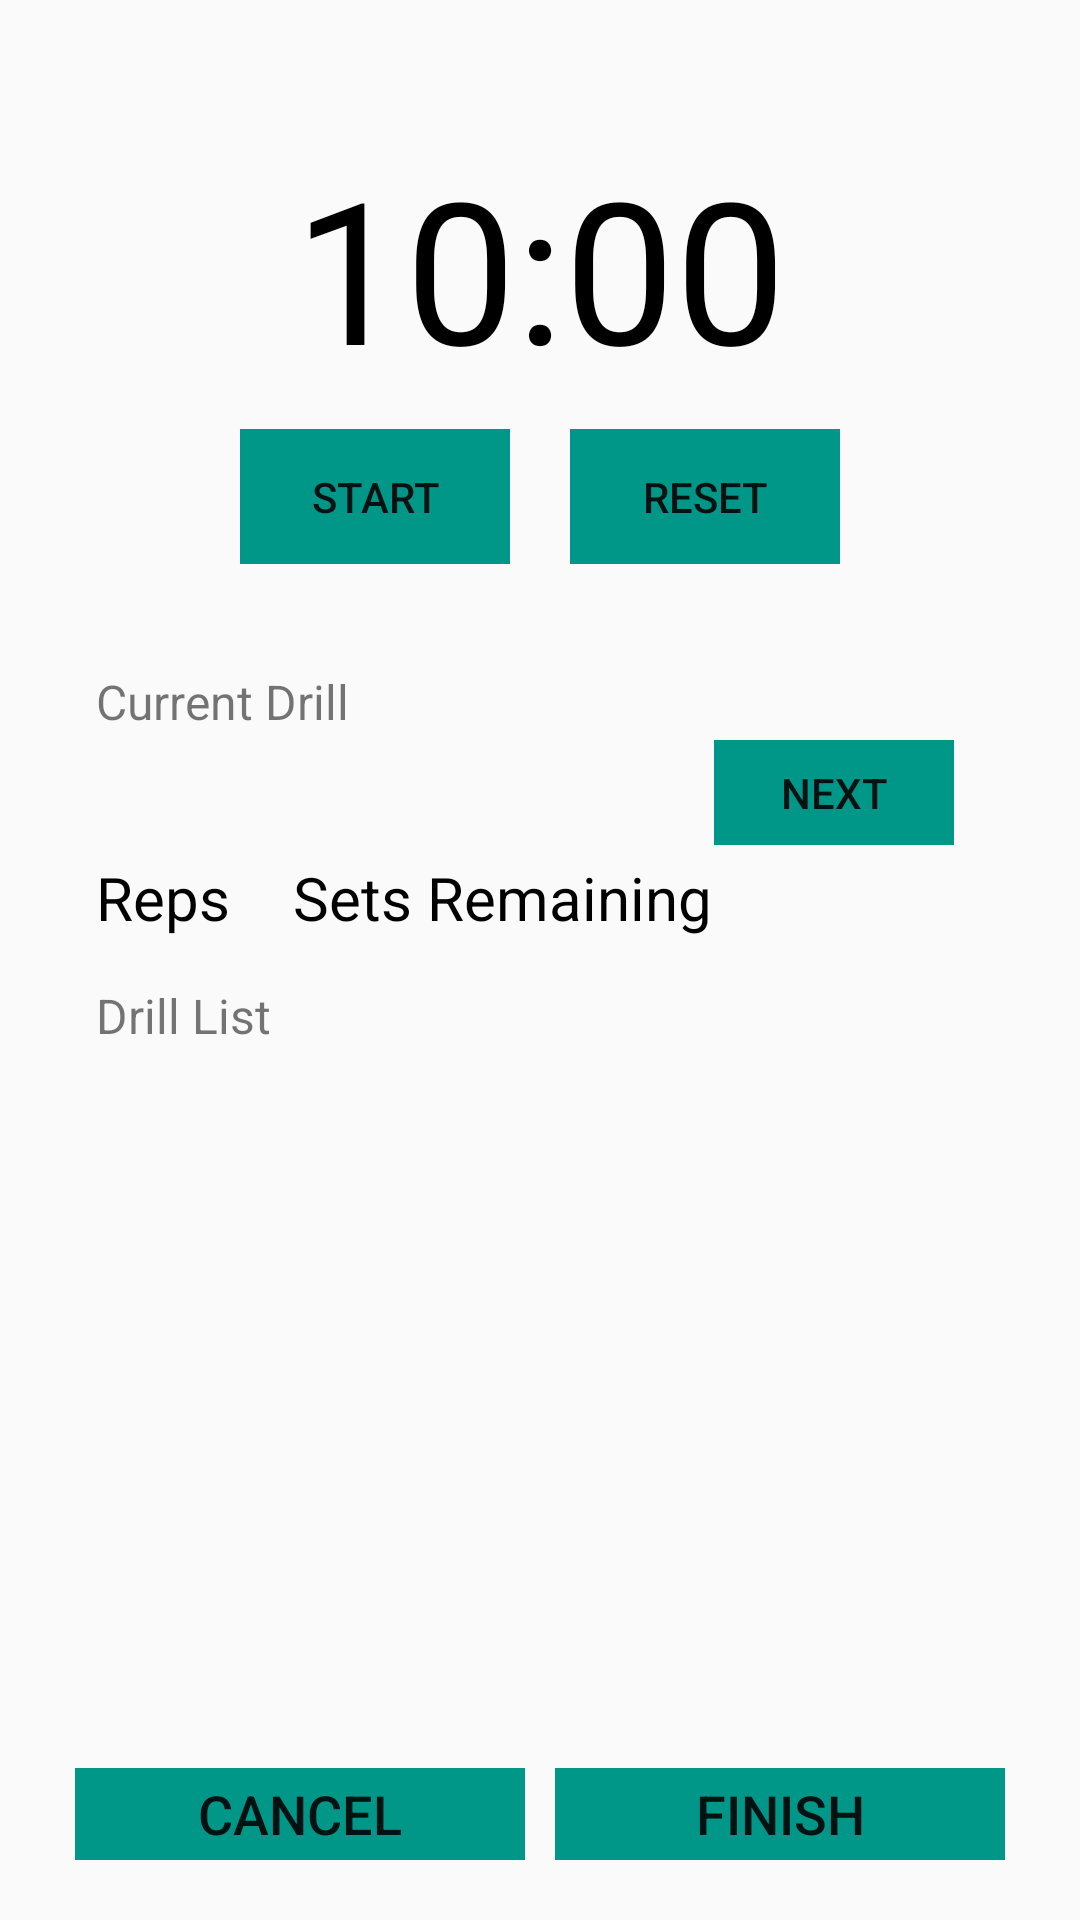

Write the Android layout XML for this screen, with the resource values it uses.
<!-- AndroidManifest.xml: application theme AppTheme -->
<!-- res/layout/activity_workoutscreen.xml -->
<?xml version="1.0" encoding="utf-8"?>
<RelativeLayout
    xmlns:android="http://schemas.android.com/apk/res/android" android:layout_width="match_parent"
    android:layout_height="match_parent"
    android:orientation="vertical">

    <TextView
        android:id="@+id/tv_timer"
        android:layout_width="wrap_content"
        android:layout_height="wrap_content"
        android:textSize="66sp"
        android:layout_centerHorizontal="true"
        android:layout_marginTop="45dp"
        android:textColor="#000000"
        android:text="10:00"
        android:textAlignment="center"/>

    <Button
        android:id="@+id/btn_timer_plus"
        android:layout_width="35dp"
        android:layout_height="35dp"
        android:background="@drawable/plus"
        android:layout_toStartOf="@id/tv_timer"
        android:layout_marginTop="75dp"
        android:layout_marginEnd="10dp"/>

    <Button
        android:id="@+id/btn_timer_minus"
        android:layout_width="35dp"
        android:layout_height="35dp"
        android:background="@drawable/minus"
        android:layout_toEndOf="@id/tv_timer"
        android:layout_marginTop="75dp"
        android:layout_marginStart="10dp"/>

    <RelativeLayout
        android:id="@+id/rl_timer_button_layout"
        android:layout_width="match_parent"
        android:layout_height="wrap_content"
        android:layout_below="@id/tv_timer"
        android:layout_marginHorizontal="32dp"
        android:gravity="center"
        android:layout_marginTop="10dp">

        <Button
            android:id="@+id/btn_timer_startPause"
            android:layout_width="90dp"
            android:layout_height="45dp"
            android:text="@string/btn_txt_start"
            android:layout_marginEnd="20dp"
            android:background="@drawable/solidturqoise"/>

        <Button
            android:id="@+id/btn_timer_reset"
            android:layout_width="90dp"
            android:layout_height="45dp"
            android:text="@string/btn_txt_reset"
            android:layout_toEndOf="@id/btn_timer_startPause"
            android:background="@drawable/solidturqoise"/>

    </RelativeLayout>

    <TextView
        android:id="@+id/tv_current_drill_hint"
        android:layout_width="wrap_content"
        android:layout_height="wrap_content"
        android:text="@string/tv_txt_current_drill"
        android:layout_below="@id/rl_timer_button_layout"
        android:layout_marginHorizontal="32dp"
        android:layout_marginTop="35dp"
        android:textSize="16sp"/>

    <RelativeLayout
        android:id="@+id/rl_current_drill"
        android:layout_width="match_parent"
        android:layout_height="wrap_content"
        android:layout_below="@id/tv_current_drill_hint"
        android:layout_marginHorizontal="32dp"
        android:layout_marginTop="2dp">

        <TextView
            android:id="@+id/tv_current_drill_name"
            android:layout_width="wrap_content"
            android:layout_height="wrap_content"
            android:textColor="#000000"
            android:textSize="26sp" />

        <TextView
            android:id="@+id/tv_current_drill_reps_title"
            android:layout_width="wrap_content"
            android:layout_height="wrap_content"
            android:text="@string/tv_txt_reps"
            android:textColor="#000000"
            android:textSize="20sp"
            android:layout_below="@id/tv_current_drill_name"
            android:layout_marginTop="4dp"/>

        <TextView
            android:id="@+id/tv_current_drill_reps"
            android:layout_width="wrap_content"
            android:layout_height="wrap_content"
            android:textColor="#000000"
            android:textSize="20sp"
            android:layout_below="@id/tv_current_drill_name"
            android:layout_toEndOf="@id/tv_current_drill_reps_title"
            android:layout_marginStart="5dp"
            android:layout_marginTop="4dp"/>

        <TextView
            android:id="@+id/tv_current_drill_sets_title"
            android:layout_width="wrap_content"
            android:layout_height="wrap_content"
            android:text="Sets Remaining"
            android:textColor="#000000"
            android:textSize="20sp"
            android:layout_below="@id/tv_current_drill_name"
            android:layout_toEndOf="@id/tv_current_drill_reps"
            android:layout_marginStart="16dp"
            android:layout_marginTop="4dp"/>

        <TextView
            android:id="@+id/tv_current_drill_sets"
            android:layout_width="wrap_content"
            android:layout_height="wrap_content"
            android:textColor="#000000"
            android:textSize="20sp"
            android:layout_below="@id/tv_current_drill_name"
            android:layout_toEndOf="@id/tv_current_drill_sets_title"
            android:layout_marginStart="13dp"
            android:layout_marginTop="4dp"/>

        <Button
            android:id="@+id/btn_current_drill_next"
            android:layout_width="80dp"
            android:layout_height="40dp"
            android:layout_centerVertical="true"
            android:layout_alignParentRight="true"
            android:layout_marginHorizontal="10dp"
            android:layout_above="@id/tv_current_drill_sets"
            android:text="@string/btn_txt_next"
            android:background="@drawable/solidturqoise"/>

    </RelativeLayout>

    <TextView
        android:id="@+id/tv_drill_list_hint"
        android:layout_width="wrap_content"
        android:layout_height="wrap_content"
        android:text="@string/tv_txt_drill_list"
        android:layout_below="@id/rl_current_drill"
        android:layout_marginHorizontal="32dp"
        android:layout_marginTop="15dp"
        android:textSize="16sp"/>

    <ScrollView
        android:id="@+id/sv_drill_list"
        android:layout_width="match_parent"
        android:layout_height="240dp"
        android:layout_below="@id/tv_drill_list_hint"
        android:layout_marginHorizontal="20dp">

        <LinearLayout
            android:layout_width="match_parent"
            android:layout_height="wrap_content"
            android:orientation="vertical"
            android:id="@+id/ll_drill_list">


        </LinearLayout>

    </ScrollView>

    <RelativeLayout
        android:id="@+id/rl_button_layout"
        android:layout_width="match_parent"
        android:layout_height="wrap_content"
        android:layout_alignParentBottom="true"
        android:layout_below="@id/sv_drill_list">

        <Button
            android:id="@+id/btn_finish"
            android:layout_width="150dp"
            android:layout_height="45dp"
            android:text="@string/btn_txt_finish"
            android:layout_alignParentEnd="true"
            android:background="@drawable/solidturqoise"
            android:layout_marginBottom="20dp"
            android:textSize="18sp"
            android:layout_alignParentBottom="true"
            android:layout_marginEnd="25dp"/>

        <Button
            android:id="@+id/btn_cancel"
            android:layout_width="150dp"
            android:layout_height="45dp"
            android:text="@string/btn_txt_cancel"
            android:layout_alignParentStart="true"
            android:layout_marginStart="25dp"
            android:background="@drawable/solidturqoise"
            android:layout_marginBottom="20dp"
            android:textSize="18sp"
            android:layout_alignParentBottom="true"/>

    </RelativeLayout>


</RelativeLayout>
<!-- resources referenced by this layout -->
<resources>
  <!-- drawable solidturqoise: png bitmap (drawable, 1363 bytes) -->
  <string name="btn_txt_cancel">Cancel</string>
  <string name="btn_txt_finish">Finish</string>
  <string name="btn_txt_next">Next</string>
  <string name="btn_txt_reset">Reset</string>
  <string name="btn_txt_start">Start</string>
  <string name="tv_txt_current_drill">Current Drill</string>
  <string name="tv_txt_drill_list">Drill List</string>
  <string name="tv_txt_reps">Reps</string>
  <style name="AppTheme" parent="Theme.AppCompat.Light.NoActionBar">
          
          <item name="colorPrimary">#009688</item>
          <item name="colorPrimaryDark">#009688</item>
          <item name="colorAccent">#009688</item>
      </style>
</resources>
